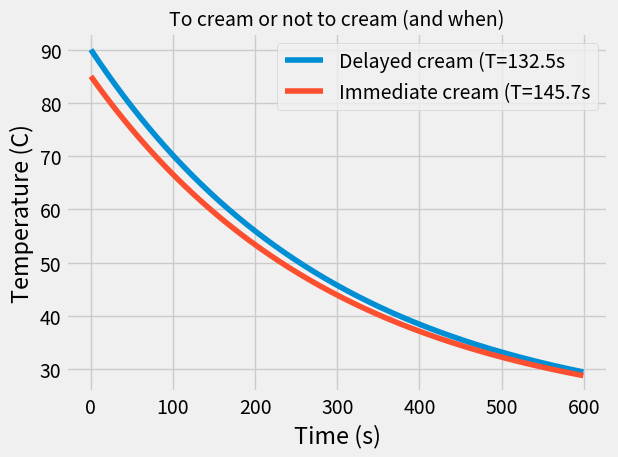

The matplotlib source for this figure:
#!/usr/bin/env/python3 
'''
Solve the coffee problem to learn how to drink coffee effectively. 
'''

import numpy as np 
import matplotlib.pyplot as plt 
plt.ion() 

plt.style.use('fivethirtyeight')

print("i DRINK a lot of COFFEE")
print("i SHIT a lot of POOP\n")

def solve_temp(t, T_init=90, T_env=20, k=1/300.):
    '''
    This function returns temperature as a function of time using Newton's Law of Cooling.

    Parameters 
    --------
    t: Numpy array 
        An array of time values in seconds.
    T_init: float, defaults to 90
        Initial temperature in Celsius. 
    T_env: float, defaults to 20
        Ambient air temperature in Celsius.
    k: float, defaults to 1/300
        Heat transfer coefficient in 1/s.

    Returns 
    --------
    T_coffee: Numpy array 
        Temperature corresponding to time t. 

    '''
    T_coffee = T_env + (T_init-T_env) * np.exp(-k*t)
    return T_coffee

def time_to_temp(T_final, T_init=90, T_env=20, k=1/300.):
    '''
    Given a target temperature, determine how long it takes to reach the 
    target temp using Newton's law of cooling 
    
    Parameters 
    --------
    T_final: float
        Final temperature in Celsius. 
    T_init: float, defaults to 90
        Initial temperature in Celsius. 
    T_env: float, defaults to 20
        Ambient air temperature in Celsius.
    k: float, defaults to 1/300
        Heat transfer coefficient in 1/s.

    Returns 
    --------
    t: float 
        Time in seconds to cool to target T_final. 
    '''
    
    t = (-1/k) * np.log( (T_final - T_env) / (T_init - T_env) )
    return t 

def verify_code():
    '''
    Verify that our implementation is correct using example problem from
    {URL}
    '''

    t_real = 60.*10.76
    k = np.log(95/110) / -120
    t_code = time_to_temp(120, T_init=180, T_env=70, k=k)
    print("Target solution is: ", t_real)
    print("Numerical solution is: ", t_code)
    print("Difference is: ", t_real-t_code)

def euler_coffee(dt=0.25,k=1/300.,T_env=20.0,T_init=90.,t_final=300.):
    '''
    Solve the cooling equation zusing Euler's method

    '''
    time = np.arange(0,t_final,dt)
    temp = np.zeros(time.size)
    temp[0] = T_init

    # solve
    for i in range(time.size-1):
        temp[i+1] = temp[i] - dt * k * (temp[i] - T_env)

    return time, temp    

# solve the actual problem using the functions declared above
# quantitative solution:
t_1 = time_to_temp(65) # add cream at T=65 to get to 60
t_2 = time_to_temp(60, T_init=85) # add cream immediately 
t_c = time_to_temp(60) # control: no cream 

print("TIME TO DRINKABLE COFFEE:")
print(f"\tControl case = {t_c:.2f}s")
print(f"\tDelayed cream = {t_1:.2f}s")
print(f"\tImmediate cream = {t_2:.2f}s")

# create time series of temperatures 
t = np.arange(0,600.0,0.5)
temp1 = solve_temp(t) #control
temp2 = solve_temp(t, T_init=85)

# plot 
fig, ax = plt.subplots(1,1)
ax.plot(t,temp1,label=f"Delayed cream (T={t_1:.1f}s")
ax.plot(t,temp2,label=f"Immediate cream (T={t_2:.1f}s")
ax.legend()
ax.set_xlabel("Time (s)")
ax.set_ylabel("Temperature (C)")
ax.set_title("To cream or not to cream (and when)",fontsize=14)
fig.tight_layout() 

